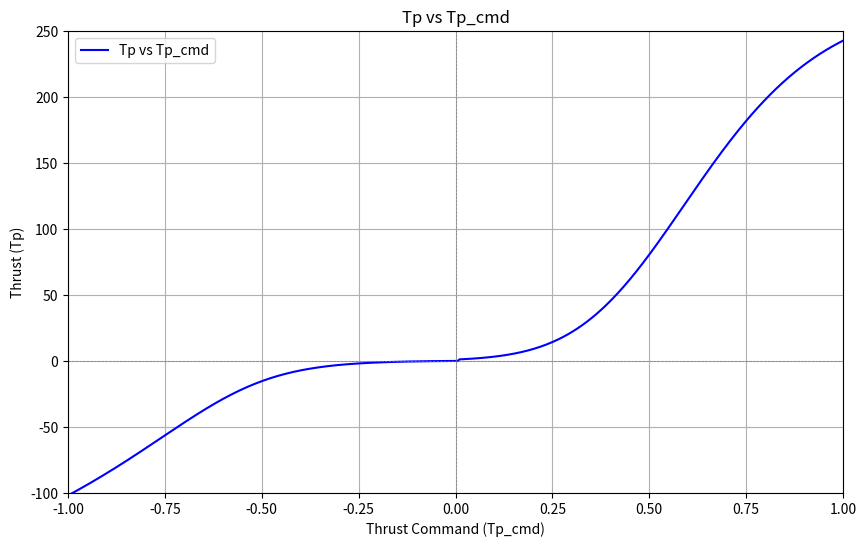

This chart was generated by the following Python code:
import numpy as np
import matplotlib.pyplot as plt

def thrustToCmd(glf_T, glf_A, glf_K, glf_B, glf_v, glf_C, glf_M):
    term = (glf_K - glf_A) / (glf_T - glf_A)
    exponent = np.power(term, glf_v) - glf_C
    
    # Avoid log of a non-positive number
    if exponent <= 0:
        return None  # or some suitable value (e.g., 0 or np.nan)
    
    cmd = glf_M - (1.0 / glf_B) * np.log(exponent)
    return cmd
def glf(x, glf_A, glf_K, glf_B, glf_v, glf_C, glf_M):
    return glf_A + (glf_K - glf_A) / ((glf_C + np.exp(-glf_B * (x - glf_M))) ** (1.0 / glf_v))

# Define parameters for Tp > 0
params_pos = {
    'glf_A': 0.01,
    'glf_K': 59.82,
    'glf_B': 5.0,
    'glf_v': 0.38,
    'glf_C': 0.56,
    'glf_M': 0.28,
}

# Define parameters for Tp < 0
params_neg = {
    'glf_A': -199.13,
    'glf_K': -0.09,
    'glf_B': 8.84,
    'glf_v': 5.34,
    'glf_C': 0.99,
    'glf_M': -0.57,
}

# Create an array of Tp values
# Tp_values = np.linspace(-100, 250, 500)
# Tp_cmd_values = []

# for Tp in Tp_values:
#     if Tp > 1.21:
#         Tp_cmd = thrustToCmd(Tp, **params_pos)
#     elif Tp < 0.061:
#         Tp_cmd = thrustToCmd(Tp, **params_neg)
#     else:
#         Tp_cmd = 0.01
#     Tp_cmd_values.append(Tp_cmd)

Tp_cmd_values = np.linspace(-1, 1, 500)
Tp_values = []

for Tp_cmd in Tp_cmd_values:
    if Tp_cmd > 0.01:
        Tp = glf(Tp_cmd, **params_pos)
    elif Tp_cmd < 0.01:
        Tp = glf(Tp_cmd, **params_neg)
    else:
        Tp = 0
    Tp_values.append(Tp)

# Convert to numpy array for plotting
Tp_cmd_values = np.array(Tp_cmd_values)
Tp_values = np.array(Tp_values)

threshold_cmd = 0.01
threshold_val = glf(threshold_cmd, **params_pos)
threshold_val2 = glf(threshold_cmd, **params_neg)
max_cmd = 1.0
min_cmd = -1.0
max_val = glf(max_cmd, **params_pos)
min_val = glf(min_cmd, **params_neg)


print(f"The threshold value at _cmd = {threshold_cmd} is val = {threshold_val} and {threshold_val2}")
print(f"The max value at _cmd = {max_cmd} is val = {max_val}")
print(f"The min value at _cmd = {min_cmd} is val = {min_val}")
# Plotting
plt.figure(figsize=(10, 6))
plt.plot(Tp_cmd_values, Tp_values, label='Tp vs Tp_cmd', color='b')
plt.title('Tp vs Tp_cmd')
plt.ylabel('Thrust (Tp)')
plt.xlabel('Thrust Command (Tp_cmd)')
plt.ylim([-100, 250])
plt.xlim([min(Tp_cmd_values[np.isfinite(Tp_cmd_values)]), max(Tp_cmd_values[np.isfinite(Tp_cmd_values)])])
plt.axhline(0, color='gray', lw=0.5, ls='--')
plt.axvline(0, color='gray', lw=0.5, ls='--')
plt.grid()
plt.legend()
plt.show()
